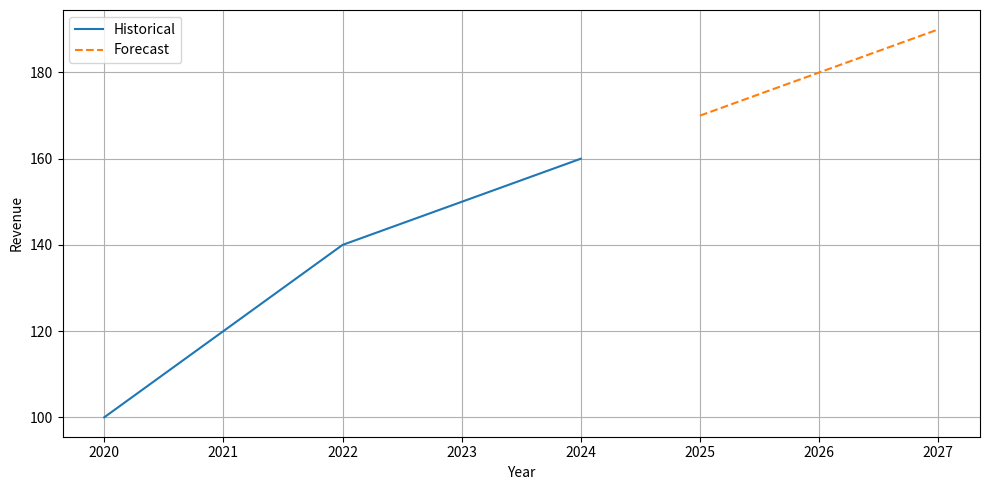

Write the Python code that produced this figure.
import matplotlib.pyplot as plt

def plot_market_history_and_forecast(years, historical, forecast, label='Revenue'):
    """
    Plots historical and forecasted values on a line chart.
    """
    all_years = list(years) + [years[-1] + i for i in range(1, len(forecast)+1)]
    all_values = list(historical) + list(forecast)
    plt.figure(figsize=(10, 5))
    plt.plot(years, historical, label='Historical')
    plt.plot(all_years[-len(forecast):], forecast, '--', label='Forecast')
    plt.xlabel('Year')
    plt.ylabel(label)
    plt.legend()
    plt.grid(True)
    plt.tight_layout()
    plt.show()

def save_plot(filename='output.png'):
    """
    Saves the current matplotlib figure.
    """
    plt.savefig(filename)

if __name__ == '__main__':
    years = [2020, 2021, 2022, 2023, 2024]
    historical = [100, 120, 140, 150, 160]
    forecast = [170, 180, 190]
    plot_market_history_and_forecast(years, historical, forecast)
    save_plot('test_output.png')
